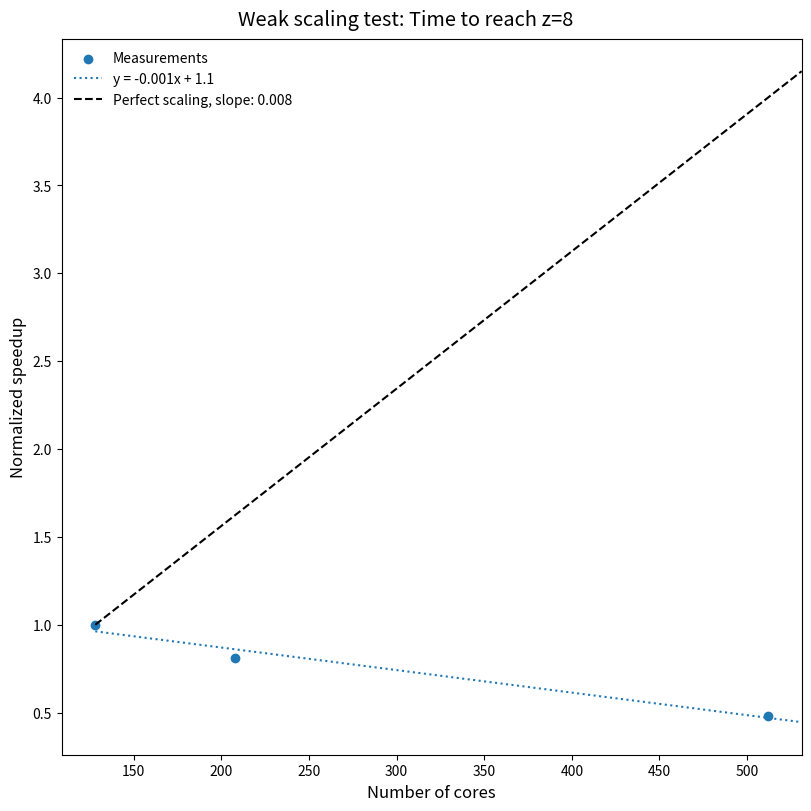

Write Python code to recreate this figure.
import numpy as np
import matplotlib.pyplot as plt
from scipy.optimize import curve_fit

ncores = [
    128,
    208,
    512,
]
nhrs = [
    3e2,
    6e2,
    2.5e3,
]


def lnr(x, a, b):
    return a * x + b


# def poly2(x, a, b, c):
#     return a * x**2 + b * x + c
# def inv(x, a, b):
#     return a / x + b


# overhead = [x - nhrs[0] for x in nhrs]
eff = [771.0 / x for x in nhrs]  # Myr/CPUh
eff = [x / eff[0] for x in eff]  # Myr/CPUh

time_to_sol = [(x / y) * 3600.0 for x, y in zip(nhrs, ncores)]  # s
# time_
time_to_sol = [time_to_sol[0] / x for x in time_to_sol]  # s

print(time_to_sol)

fig, ax = plt.subplots(1, 1, figsize=(8, 8), layout="constrained")

ax.scatter(ncores, time_to_sol, label="Measurements")

# xlim = (128, 4096)
xlim = ax.get_xlim()
ax.set_xlim(xlim)


lin_args, pcov = curve_fit(lnr, ncores, time_to_sol)

perfect_cores = np.linspace(128, xlim[1], 20)

perfect_line = [(x / perfect_cores[0]) for x in perfect_cores]  # speed up

# print(list(zip(perfect_cores, perfect_line)))

# perfect_line = [time_to_sol[0] for x in perfect_cores]
# perfect_line = [
#     time_to_sol[0] for x in perfect_cores
# ]  # perfect scaling: increasing the number of tasks has
# no overhead - aka 2* as many cores goes 2x as fast


ax.plot(
    perfect_cores,
    lnr(perfect_cores, *lin_args),
    ls=":",
    c="tab:blue",
    # label=f"y = {lin_args[0]:.3e}xx + {lin_args[1]:.3e}x + {lin_args[2]:.3f}",
    label=f"y = {lin_args[0]:.3f}x + {lin_args[1]:.1f}",
)

ax.plot(
    perfect_cores,
    perfect_line,
    "--k",
    label=f"Perfect scaling, slope: {time_to_sol[0] / perfect_cores[0]:.3f}",
)

ax.set_xlabel("Number of cores", size="larger")
ax.set_ylabel(f"Normalized speedup", size="larger")

# ax.set_yscale("log")

# ax.set_ylim(ax.get_ylim()[0], 2e4)

ax.legend(framealpha=0.0)

fig.suptitle("Weak scaling test: Time to reach z=8", size="x-large")

fig.savefig("weak_scaling.png")
